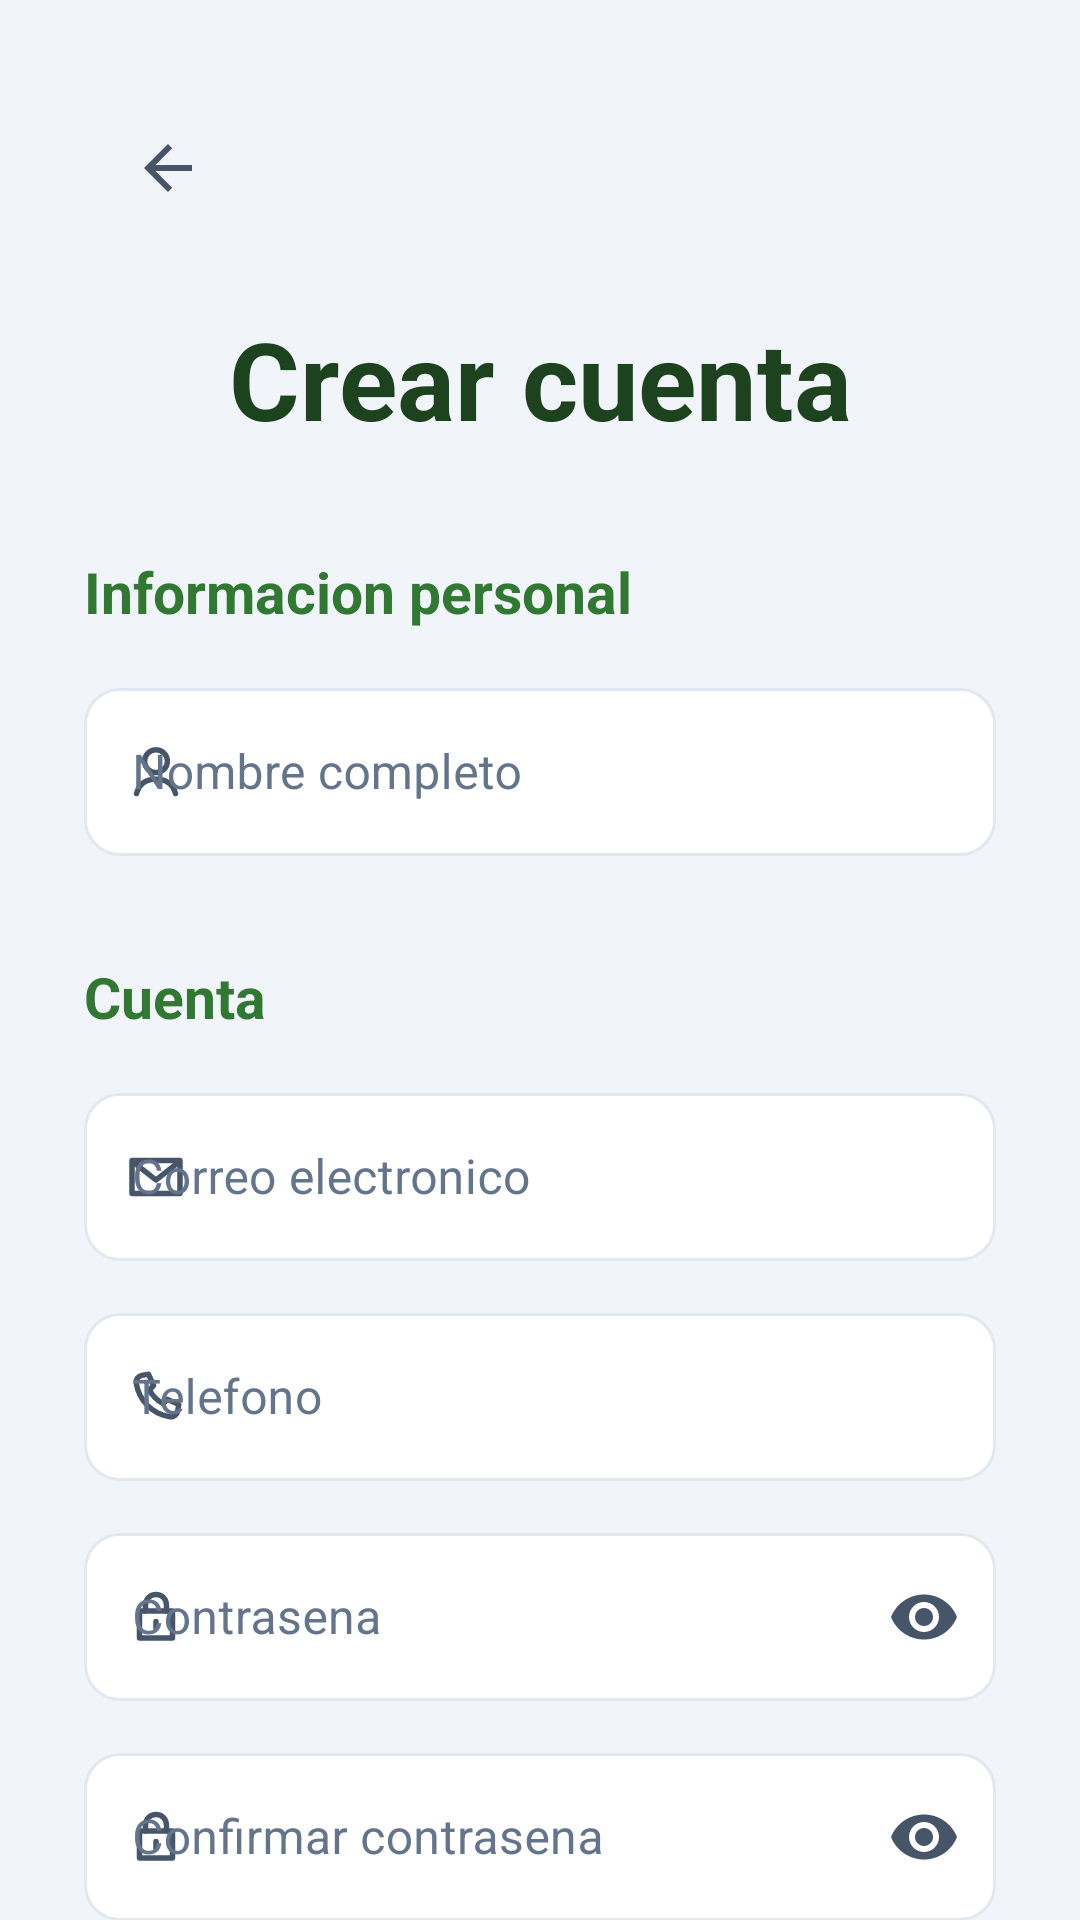

Produce the Android XML layout that renders to this screen, including the resource entries it uses.
<!-- AndroidManifest.xml: application theme Theme.SuperEconomico -->
<!-- res/layout/activity_register.xml -->
﻿<?xml version="1.0" encoding="utf-8"?>
<androidx.constraintlayout.widget.ConstraintLayout xmlns:android="http://schemas.android.com/apk/res/android"
    xmlns:app="http://schemas.android.com/apk/res-auto"
    android:layout_width="match_parent"
    android:layout_height="match_parent"
    android:background="@drawable/bg_fondo_cliente">

    <ImageButton
        android:id="@+id/btnBack"
        android:layout_width="56dp"
        android:layout_height="56dp"
        android:layout_marginStart="28dp"
        android:layout_marginTop="28dp"
        android:background="?attr/selectableItemBackgroundBorderless"
        android:src="@drawable/ic_back_curved"
        app:layout_constraintStart_toStartOf="parent"
        app:layout_constraintTop_toTopOf="parent"
        app:tint="@color/icono_cliente" />

    <androidx.core.widget.NestedScrollView
        android:layout_width="match_parent"
        android:layout_height="0dp"
        android:fillViewport="true"
        app:layout_constraintBottom_toBottomOf="parent"
        app:layout_constraintTop_toBottomOf="@id/btnBack">

        <LinearLayout
            android:layout_width="match_parent"
            android:layout_height="wrap_content"
            android:orientation="vertical"
            android:paddingHorizontal="28dp"
            android:paddingTop="18dp"
            android:paddingBottom="36dp">

            <TextView
                android:id="@+id/tvRegisterTitle"
                android:layout_width="match_parent"
                android:layout_height="wrap_content"
                android:gravity="center"
                android:text="Crear cuenta"
                android:textColor="@color/verde_supermercado_oscuro"
                android:textSize="36sp"
                android:textStyle="bold" />

            <TextView
                android:layout_width="match_parent"
                android:layout_height="wrap_content"
                android:layout_marginTop="34dp"
                android:text="Informacion personal"
                android:textColor="@color/verde_supermercado"
                android:textSize="19sp"
                android:textStyle="bold" />

            <com.google.android.material.textfield.TextInputLayout
                android:id="@+id/tilFullName"
                style="@style/Widget.SuperEconomico.CampoTexto"
                android:layout_width="match_parent"
                android:layout_height="wrap_content"
                android:layout_marginTop="14dp"
                android:hint="Nombre completo"
                app:boxStrokeColor="@color/selector_borde_campo"
                app:startIconDrawable="@drawable/icono_usuario"
                app:startIconTint="@color/icono_cliente">

                <com.google.android.material.textfield.TextInputEditText
                    android:id="@+id/etFullName"
                    android:layout_width="match_parent"
                    android:layout_height="56dp"
                    android:singleLine="true"
                    android:textColor="@color/text_field"
                    android:textColorHint="@color/texto_apagado"
                    android:textSize="16sp" />
            </com.google.android.material.textfield.TextInputLayout>

            <TextView
                android:layout_width="match_parent"
                android:layout_height="wrap_content"
                android:layout_marginTop="34dp"
                android:text="Cuenta"
                android:textColor="@color/verde_supermercado"
                android:textSize="19sp"
                android:textStyle="bold" />

            <com.google.android.material.textfield.TextInputLayout
                android:id="@+id/tilEmail"
                style="@style/Widget.SuperEconomico.CampoTexto"
                android:layout_width="match_parent"
                android:layout_height="wrap_content"
                android:layout_marginTop="14dp"
                android:hint="Correo electronico"
                app:boxStrokeColor="@color/selector_borde_campo"
                app:startIconDrawable="@drawable/icono_correo"
                app:startIconTint="@color/icono_cliente">

                <com.google.android.material.textfield.TextInputEditText
                    android:id="@+id/etEmail"
                    android:layout_width="match_parent"
                    android:layout_height="56dp"
                    android:inputType="textEmailAddress"
                    android:singleLine="true"
                    android:textColor="@color/text_field"
                    android:textColorHint="@color/texto_apagado"
                    android:textSize="16sp" />
            </com.google.android.material.textfield.TextInputLayout>

            <com.google.android.material.textfield.TextInputLayout
                android:id="@+id/tilPhone"
                style="@style/Widget.SuperEconomico.CampoTexto"
                android:layout_width="match_parent"
                android:layout_height="wrap_content"
                android:layout_marginTop="12dp"
                android:hint="Telefono"
                app:boxStrokeColor="@color/selector_borde_campo"
                app:startIconDrawable="@drawable/icono_telefono"
                app:startIconTint="@color/icono_cliente">

                <com.google.android.material.textfield.TextInputEditText
                    android:id="@+id/etPhone"
                    android:layout_width="match_parent"
                    android:layout_height="56dp"
                    android:inputType="phone"
                    android:singleLine="true"
                    android:textColor="@color/text_field"
                    android:textColorHint="@color/texto_apagado"
                    android:textSize="16sp" />
            </com.google.android.material.textfield.TextInputLayout>

            <com.google.android.material.textfield.TextInputLayout
                android:id="@+id/tilPassword"
                style="@style/Widget.SuperEconomico.CampoTexto"
                android:layout_width="match_parent"
                android:layout_height="wrap_content"
                android:layout_marginTop="12dp"
                android:hint="Contrasena"
                app:boxStrokeColor="@color/selector_borde_campo"
                app:endIconMode="password_toggle"
                app:startIconDrawable="@drawable/icono_contrasena"
                app:startIconTint="@color/icono_cliente">

                <com.google.android.material.textfield.TextInputEditText
                    android:id="@+id/etPassword"
                    android:layout_width="match_parent"
                    android:layout_height="56dp"
                    android:inputType="textPassword"
                    android:singleLine="true"
                    android:textColor="@color/text_field"
                    android:textColorHint="@color/texto_apagado"
                    android:textSize="16sp" />
            </com.google.android.material.textfield.TextInputLayout>

            <com.google.android.material.textfield.TextInputLayout
                android:id="@+id/tilConfirmPassword"
                style="@style/Widget.SuperEconomico.CampoTexto"
                android:layout_width="match_parent"
                android:layout_height="wrap_content"
                android:layout_marginTop="12dp"
                android:hint="Confirmar contrasena"
                app:boxStrokeColor="@color/selector_borde_campo"
                app:endIconMode="password_toggle"
                app:startIconDrawable="@drawable/icono_contrasena"
                app:startIconTint="@color/icono_cliente">

                <com.google.android.material.textfield.TextInputEditText
                    android:id="@+id/etConfirmPassword"
                    android:layout_width="match_parent"
                    android:layout_height="56dp"
                    android:inputType="textPassword"
                    android:singleLine="true"
                    android:textColor="@color/text_field"
                    android:textColorHint="@color/texto_apagado"
                    android:textSize="16sp" />
            </com.google.android.material.textfield.TextInputLayout>

            <TextView
                android:layout_width="match_parent"
                android:layout_height="wrap_content"
                android:layout_marginTop="34dp"
                android:text="Ubicaciones de entrega"
                android:textColor="@color/verde_supermercado"
                android:textSize="19sp"
                android:textStyle="bold" />

            <LinearLayout
                android:id="@+id/llAddressesContainer"
                android:layout_width="match_parent"
                android:layout_height="wrap_content"
                android:layout_marginTop="14dp"
                android:orientation="vertical" />

            <com.google.android.material.button.MaterialButton
                android:id="@+id/btnAddAddress"
                style="@style/Widget.SuperEconomico.BotonTexto"
                android:layout_width="wrap_content"
                android:layout_height="48dp"
                android:layout_gravity="end"
                android:layout_marginTop="4dp"
                android:text="+ Agregar direccion"
                android:textAllCaps="false"
                android:textColor="@color/verde_supermercado"
                android:textStyle="bold" />

            <CheckBox
                android:id="@+id/cbAcceptPolicy"
                android:layout_width="match_parent"
                android:layout_height="wrap_content"
                android:layout_marginTop="18dp"
                android:buttonTint="@color/verde_supermercado"
                android:text="Acepto politica de privacidad y uso de GPS"
                android:textColor="@color/text_field"
                android:textSize="14sp" />

            <com.google.android.material.button.MaterialButton
                android:id="@+id/btnRegister"
                style="@style/Widget.SuperEconomico.BotonPrincipal"
                android:layout_width="match_parent"
                android:layout_height="56dp"
                android:layout_marginTop="18dp"
                android:text="Crear cuenta" />

            <com.google.android.material.button.MaterialButton
                android:id="@+id/btnBackToLogin"
                style="@style/Widget.SuperEconomico.BotonTexto"
                android:layout_width="match_parent"
                android:layout_height="48dp"
                android:layout_marginTop="8dp"
                android:text="Ya tienes cuenta? Ingresa"
                android:textAllCaps="false"
                android:textColor="@color/verde_supermercado" />
        </LinearLayout>
    </androidx.core.widget.NestedScrollView>
</androidx.constraintlayout.widget.ConstraintLayout>
<!-- resources referenced by this layout -->
<resources>
  <color name="icono_cliente">#475569</color>
  <color name="text_field">#1E293B</color>
  <color name="texto_apagado">#64748B</color>
  <color name="verde_supermercado">#317832</color>
  <color name="verde_supermercado_oscuro">#1D421E</color>
  <!-- drawable bg_fondo_cliente (drawable) -->
  <?xml version="1.0" encoding="utf-8"?>
  <shape xmlns:android="http://schemas.android.com/apk/res/android">
      <solid android:color="@color/fondo_cliente" />
  </shape>
  <!-- drawable ic_back_curved (drawable) -->
  <?xml version="1.0" encoding="utf-8"?>
  <vector xmlns:android="http://schemas.android.com/apk/res/android"
      android:width="24dp"
      android:height="24dp"
      android:viewportWidth="24"
      android:viewportHeight="24">
      <path
          android:fillColor="#2E7D32"
          android:pathData="M20,11H7.83l5.59,-5.59L12,4l-8,8 8,8 1.41,-1.41L7.83,13H20v-2z" />
  </vector>
  <!-- drawable icono_telefono (drawable) -->
  <?xml version="1.0" encoding="utf-8"?>
  <vector xmlns:android="http://schemas.android.com/apk/res/android"
      android:width="24dp"
      android:height="24dp"
      android:viewportWidth="24"
      android:viewportHeight="24">
      <path
          android:fillColor="@android:color/transparent"
          android:pathData="M7.3,4.8L9.5,4.4L11.2,8.2L9.8,9.6C10.8,11.6 12.4,13.2 14.4,14.2L15.8,12.8L19.6,14.5L19.2,16.7C19,17.9 17.9,18.8 16.7,18.6C10.8,17.7 6.3,13.2 5.4,7.3C5.2,6.1 6.1,5 7.3,4.8Z"
          android:strokeColor="@color/icono_cliente"
          android:strokeLineCap="round"
          android:strokeLineJoin="round"
          android:strokeWidth="1.8" />
  </vector>
  <style name="Widget.SuperEconomico.BotonPrincipal" parent="Widget.MaterialComponents.Button">
          <item name="backgroundTint">@color/verde_supermercado</item>
          <item name="cornerRadius">12dp</item>
          <item name="android:minHeight">56dp</item>
          <item name="android:textAllCaps">false</item>
          <item name="android:textColor">@color/white</item>
          <item name="android:textStyle">bold</item>
      </style>
  <style name="Widget.SuperEconomico.BotonTexto" parent="Widget.MaterialComponents.Button.TextButton">
          <item name="android:textAllCaps">false</item>
          <item name="android:textColor">@color/verde_supermercado</item>
      </style>
  <style name="Theme.SuperEconomico" parent="Theme.MaterialComponents.Light.NoActionBar">
          <item name="colorPrimary">@color/primary</item>
          <item name="colorPrimaryVariant">@color/primary_dark</item>
          <item name="colorOnPrimary">@color/white</item>
          <item name="android:statusBarColor">@color/fondo_cliente</item>
          <item name="android:windowLightStatusBar">true</item>
          <item name="android:navigationBarColor">@color/fondo_cliente</item>
          <item name="android:windowBackground">@color/fondo_cliente</item>
          <item name="fontFamily">sans</item>
  
          <item name="textInputStyle">@style/Widget.SuperEconomico.CampoTexto</item>
      </style>
  <color name="fondo_cliente">#F1F5F9</color>
  <color name="white">#FFFFFF</color>
  <color name="fondo_campo_cliente">#FFFFFF</color>
  <color name="primary">#317832</color>
  <color name="primary_dark">#1D421E</color>
</resources>
